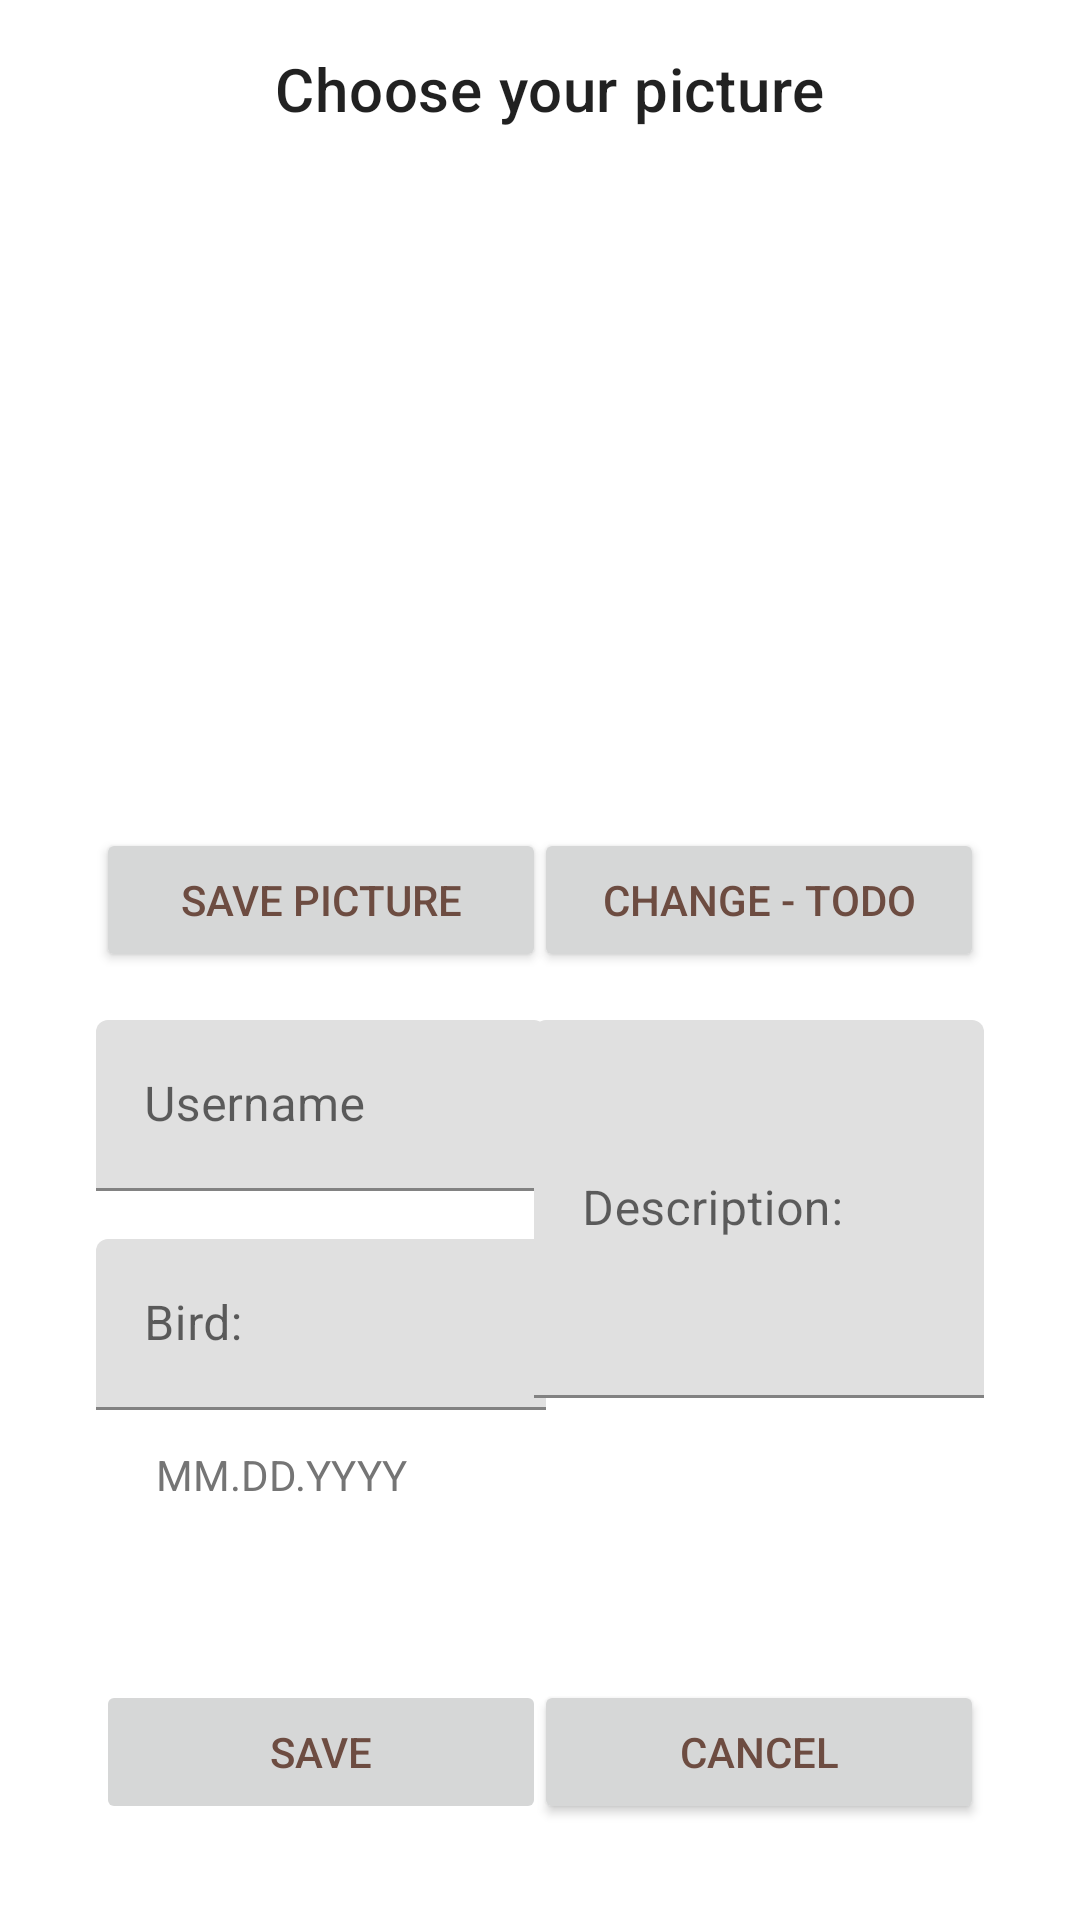

This screen was rendered from an Android layout file. Write that file and the resources it references.
<!-- AndroidManifest.xml: application theme Theme.BirdWatcher -->
<!-- res/layout/fragment_create_item.xml -->
<?xml version="1.0" encoding="utf-8"?>
<FrameLayout xmlns:android="http://schemas.android.com/apk/res/android"
    xmlns:app="http://schemas.android.com/apk/res-auto"
    xmlns:tools="http://schemas.android.com/tools"
    android:layout_width="match_parent"
    android:layout_height="match_parent"
    tools:context=".fragments.CreateItemFragment">

    <androidx.constraintlayout.widget.ConstraintLayout
        android:layout_width="match_parent"
        android:layout_height="match_parent">

        <com.google.android.material.textview.MaterialTextView
            android:id="@+id/materialTextView"
            android:layout_width="wrap_content"
            android:layout_height="wrap_content"
            android:layout_marginTop="16dp"
            android:text="@string/choosepic"
            android:textAppearance="?attr/textAppearanceHeadline6"
            app:layout_constraintEnd_toEndOf="parent"
            app:layout_constraintHorizontal_bias="0.518"
            app:layout_constraintStart_toStartOf="parent"
            app:layout_constraintTop_toTopOf="parent" />

        <ImageView
            android:id="@+id/imageView2"
            android:layout_width="351dp"
            android:layout_height="201dp"
            android:layout_marginStart="32dp"
            android:layout_marginTop="16dp"
            android:layout_marginEnd="32dp"
            android:contentDescription="@string/picture_of_selected_bird"
            android:src="@drawable/fossekallmain"
            app:layout_constraintEnd_toEndOf="parent"
            app:layout_constraintHorizontal_bias="0.0"
            app:layout_constraintStart_toStartOf="parent"
            app:layout_constraintTop_toBottomOf="@+id/materialTextView" />

        <Button
            android:id="@+id/button"
            android:layout_width="150dp"
            android:layout_height="wrap_content"
            android:layout_marginStart="32dp"
            android:layout_marginTop="16dp"
            android:layout_weight="1"
            android:text="Save picture"
            android:textColor="#6D4C41"
            app:layout_constraintStart_toStartOf="parent"
            app:layout_constraintTop_toBottomOf="@+id/imageView2" />

        <Button
            android:id="@+id/button2"
            android:layout_width="150dp"
            android:layout_height="wrap_content"
            android:layout_marginTop="16dp"
            android:layout_marginEnd="32dp"
            android:text="Change - TODO"
            android:textColor="#6D4C41"
            app:layout_constraintEnd_toEndOf="parent"
            app:layout_constraintTop_toBottomOf="@+id/imageView2" />

        <com.google.android.material.textfield.TextInputLayout
            android:id="@+id/etUser"
            android:layout_width="150dp"
            android:layout_height="57dp"
            android:layout_marginStart="32dp"
            android:layout_marginTop="16dp"
            app:layout_constraintStart_toStartOf="parent"
            app:layout_constraintTop_toBottomOf="@+id/button">

            <com.google.android.material.textfield.TextInputEditText
                android:layout_width="match_parent"
                android:layout_height="match_parent"
                android:hint="@string/username"
                android:inputType="text" />
        </com.google.android.material.textfield.TextInputLayout>

        <com.google.android.material.textfield.TextInputLayout
            android:id="@+id/etBird"
            android:layout_width="150dp"
            android:layout_height="57dp"
            android:layout_marginStart="32dp"
            android:layout_marginTop="16dp"
            app:layout_constraintStart_toStartOf="parent"
            app:layout_constraintTop_toBottomOf="@+id/etUser">

            <com.google.android.material.textfield.TextInputEditText
                android:layout_width="match_parent"
                android:layout_height="match_parent"
                android:hint="@string/bird"
                android:inputType="text" />
        </com.google.android.material.textfield.TextInputLayout>

        <com.google.android.material.textview.MaterialTextView
            android:id="@+id/editTextDate"
            android:layout_width="0dp"
            android:layout_height="wrap_content"
            android:layout_marginStart="52dp"
            android:layout_marginTop="12dp"
            android:hint="@string/datehint"
            android:textColorHint="#757575"
            app:layout_constraintStart_toStartOf="parent"
            app:layout_constraintTop_toBottomOf="@+id/etBird" />

        <com.google.android.material.textfield.TextInputLayout
            android:id="@+id/etDescription"
            android:layout_width="150dp"
            android:layout_height="126dp"
            android:layout_marginTop="16dp"
            android:layout_marginEnd="32dp"
            android:inputType="textLongMessage"
            app:layout_constraintEnd_toEndOf="parent"
            app:layout_constraintTop_toBottomOf="@+id/button2">

            <com.google.android.material.textfield.TextInputEditText
                android:layout_width="match_parent"
                android:layout_height="match_parent"
                android:hint="@string/description" />
        </com.google.android.material.textfield.TextInputLayout>

        <Button
            android:id="@+id/saveListing"
            android:layout_width="150dp"
            android:layout_height="wrap_content"
            android:layout_marginStart="32dp"
            android:layout_marginBottom="32dp"
            android:enabled="false"
            android:text="@string/save"
            android:textColor="#6D4C41"
            app:layout_constraintBottom_toBottomOf="parent"
            app:layout_constraintStart_toStartOf="parent" />

        <Button
            android:id="@+id/cancelListing"
            android:layout_width="150dp"
            android:layout_height="wrap_content"
            android:layout_marginEnd="32dp"
            android:layout_marginBottom="32dp"
            android:text="Cancel"
            android:textColor="#6D4C41"
            app:layout_constraintBottom_toBottomOf="parent"
            app:layout_constraintEnd_toEndOf="parent" />

    </androidx.constraintlayout.widget.ConstraintLayout>

</FrameLayout>
<!-- resources referenced by this layout -->
<resources>
  <string name="bird">Bird:</string>
  <string name="choosepic">Choose your picture</string>
  <string name="datehint">MM.DD.YYYY</string>
  <string name="description">Description:</string>
  <string name="picture_of_selected_bird">picture_of_selected_bird</string>
  <string name="save">Save</string>
  <string name="username">Username</string>
  <style name="Theme.BirdWatcher" parent="Theme.MaterialComponents.DayNight.NoActionBar">
          
          <item name="colorPrimary">@color/prime_Dk_green</item>
          <item name="colorPrimaryVariant">@color/prime_Dk_green</item>
          <item name="colorOnPrimary">@color/white</item>
          
          <item name="colorSecondary">@color/second_Lt_green</item>
          <item name="colorSecondaryVariant">@color/second_Lt_green</item>
          <item name="colorOnSecondary">@color/black</item>
          
          <item name="android:statusBarColor">?attr/colorPrimaryVariant</item>
          
      </style>
  <color name="prime_Dk_green">#C8D081</color>
  <color name="white">#FFFFFFFF</color>
  <color name="second_Lt_green">#DCED89</color>
  <!-- not gathered from this repository: default colours our renderer supplied (Android Studio template values) -->
  <color name="black">#FF000000</color>
</resources>
